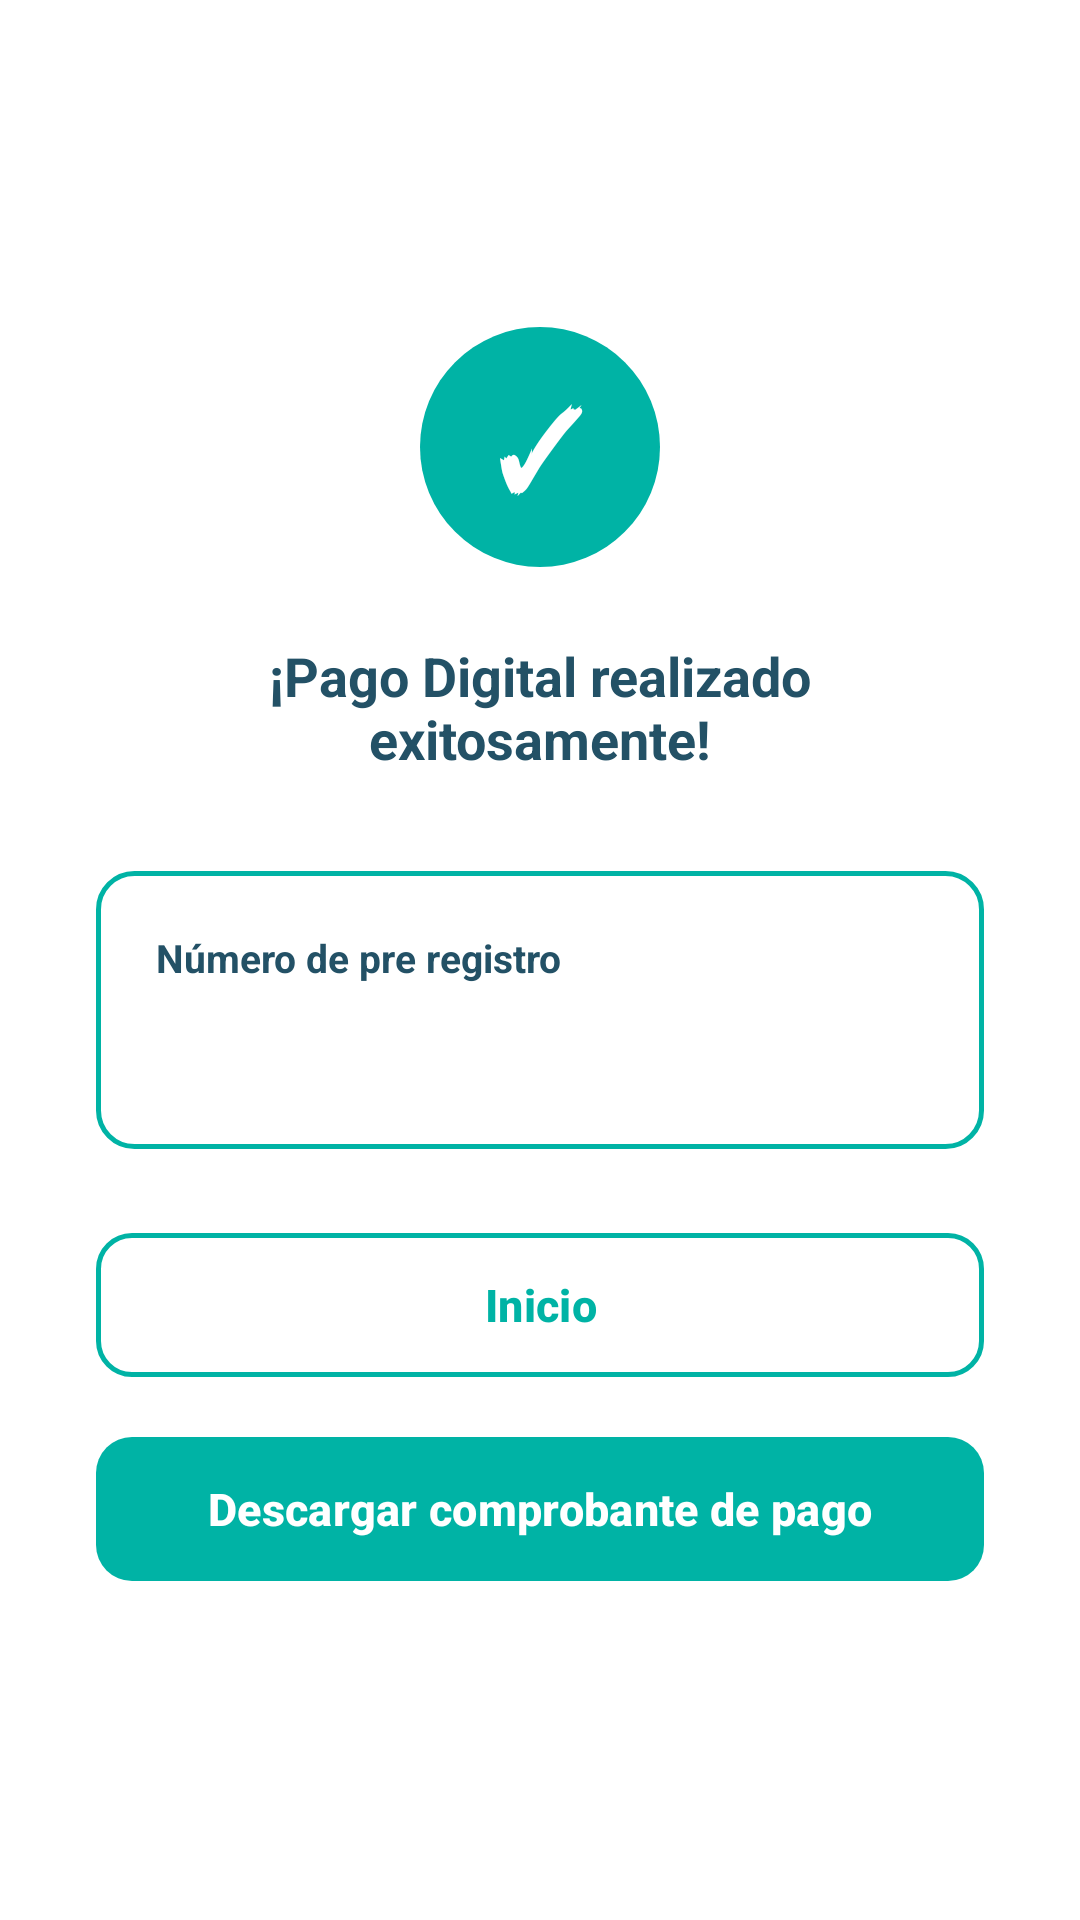

Here is an Android app screen rendered from its layout file. Give the layout XML and the strings, colors and styles it references.
<!-- AndroidManifest.xml: application theme Theme.CarmencitaConnect -->
<!-- res/layout/fragment_pago_confirmado.xml -->
<?xml version="1.0" encoding="utf-8"?>
<ScrollView
    xmlns:android="http://schemas.android.com/apk/res/android"
    xmlns:app="http://schemas.android.com/apk/res-auto"
    android:layout_width="match_parent"
    android:layout_height="match_parent"
    android:background="@color/white"
    android:fillViewport="true">

    <LinearLayout
        android:layout_width="match_parent"
        android:layout_height="wrap_content"
        android:orientation="vertical"
        android:gravity="center"
        android:padding="32dp"
        android:minHeight="500dp">

        
        <LinearLayout
            android:layout_width="80dp"
            android:layout_height="80dp"
            android:background="@drawable/bg_circulo_check"
            android:gravity="center"
            android:layout_marginBottom="24dp">

            <TextView
                android:layout_width="wrap_content"
                android:layout_height="wrap_content"
                android:text="@string/icono_check"
                android:textColor="@color/white"
                android:textSize="36sp"
                android:textStyle="bold"/>
        </LinearLayout>

        
        <TextView
            android:layout_width="wrap_content"
            android:layout_height="wrap_content"
            android:text="@string/pago_digital_exitoso"
            android:textColor="@color/color_letra_2"
            android:textSize="18sp"
            android:textStyle="bold"
            android:gravity="center"
            android:layout_marginBottom="32dp"/>

        
        <LinearLayout
            android:layout_width="match_parent"
            android:layout_height="wrap_content"
            android:orientation="vertical"
            android:background="@drawable/bg_boton_blanco"
            android:padding="20dp"
            android:layout_marginBottom="24dp">

            <TextView
                android:layout_width="wrap_content"
                android:layout_height="wrap_content"
                android:text="@string/label_numero_preregistro"
                android:textColor="@color/color_letra_2"
                android:textSize="13sp"
                android:textStyle="bold"
                android:layout_marginBottom="8dp"/>

            <TextView
                android:id="@+id/tvNumeroPreRegistro"
                android:layout_width="wrap_content"
                android:layout_height="wrap_content"
                android:text=""
                android:textColor="@color/color_letra_1"
                android:textSize="20sp"
                android:textStyle="bold"
                android:layout_gravity="center"
                android:textAlignment="center"/>
        </LinearLayout>

        
        <com.google.android.material.button.MaterialButton
            android:id="@+id/btnInicio"
            android:layout_width="match_parent"
            android:layout_height="56dp"
            android:layout_marginBottom="12dp"
            android:text="@string/btn_inicio"
            android:textColor="@color/color_letra_1"
            android:textSize="15sp"
            android:textStyle="bold"
            app:backgroundTint="@color/white"
            app:cornerRadius="12dp"
            app:strokeColor="@color/color_letra_1"
            app:strokeWidth="1.5dp"/>

        
        <com.google.android.material.button.MaterialButton
            android:id="@+id/btnDescargarComprobante"
            android:layout_width="match_parent"
            android:layout_height="56dp"
            android:text="@string/btn_descargar_comprobante"
            android:textColor="@color/white"
            android:textSize="15sp"
            android:textStyle="bold"
            app:backgroundTint="@color/color_letra_1"
            app:cornerRadius="12dp"
            app:strokeWidth="0dp"/>

    </LinearLayout>
</ScrollView>
<!-- resources referenced by this layout -->
<resources>
  <color name="color_letra_1">#00B3A5</color>
  <color name="color_letra_2">#235166</color>
  <color name="white">#FFFFFFFF</color>
  <!-- drawable bg_boton_blanco (drawable) -->
  <?xml version="1.0" encoding="utf-8"?>
  <shape xmlns:android="http://schemas.android.com/apk/res/android"
      android:shape="rectangle">
      <solid android:color="@color/white"/>
      <corners android:radius="12dp"/>
      <stroke
          android:width="1.5dp"
          android:color="@color/color_borde"/>
  </shape>
  <!-- drawable bg_circulo_check (drawable) -->
  <?xml version="1.0" encoding="utf-8"?>
  <shape xmlns:android="http://schemas.android.com/apk/res/android"
      android:shape="oval">
      <solid android:color="@color/color_letra_1"/>
  </shape>
  <string name="btn_descargar_comprobante">Descargar comprobante de pago</string>
  <string name="btn_inicio">Inicio</string>
  <string name="icono_check">✓</string>
  <string name="label_numero_preregistro">Número de pre registro</string>
  <string name="pago_digital_exitoso">¡Pago Digital realizado exitosamente!</string>
  <style name="Theme.CarmencitaConnect" parent="Base.Theme.CarmencitaConnect" />
  <color name="color_borde">#00B3A5</color>
  <style name="Base.Theme.CarmencitaConnect" parent="Theme.Material3.DayNight.NoActionBar">
          
          
      </style>
</resources>
